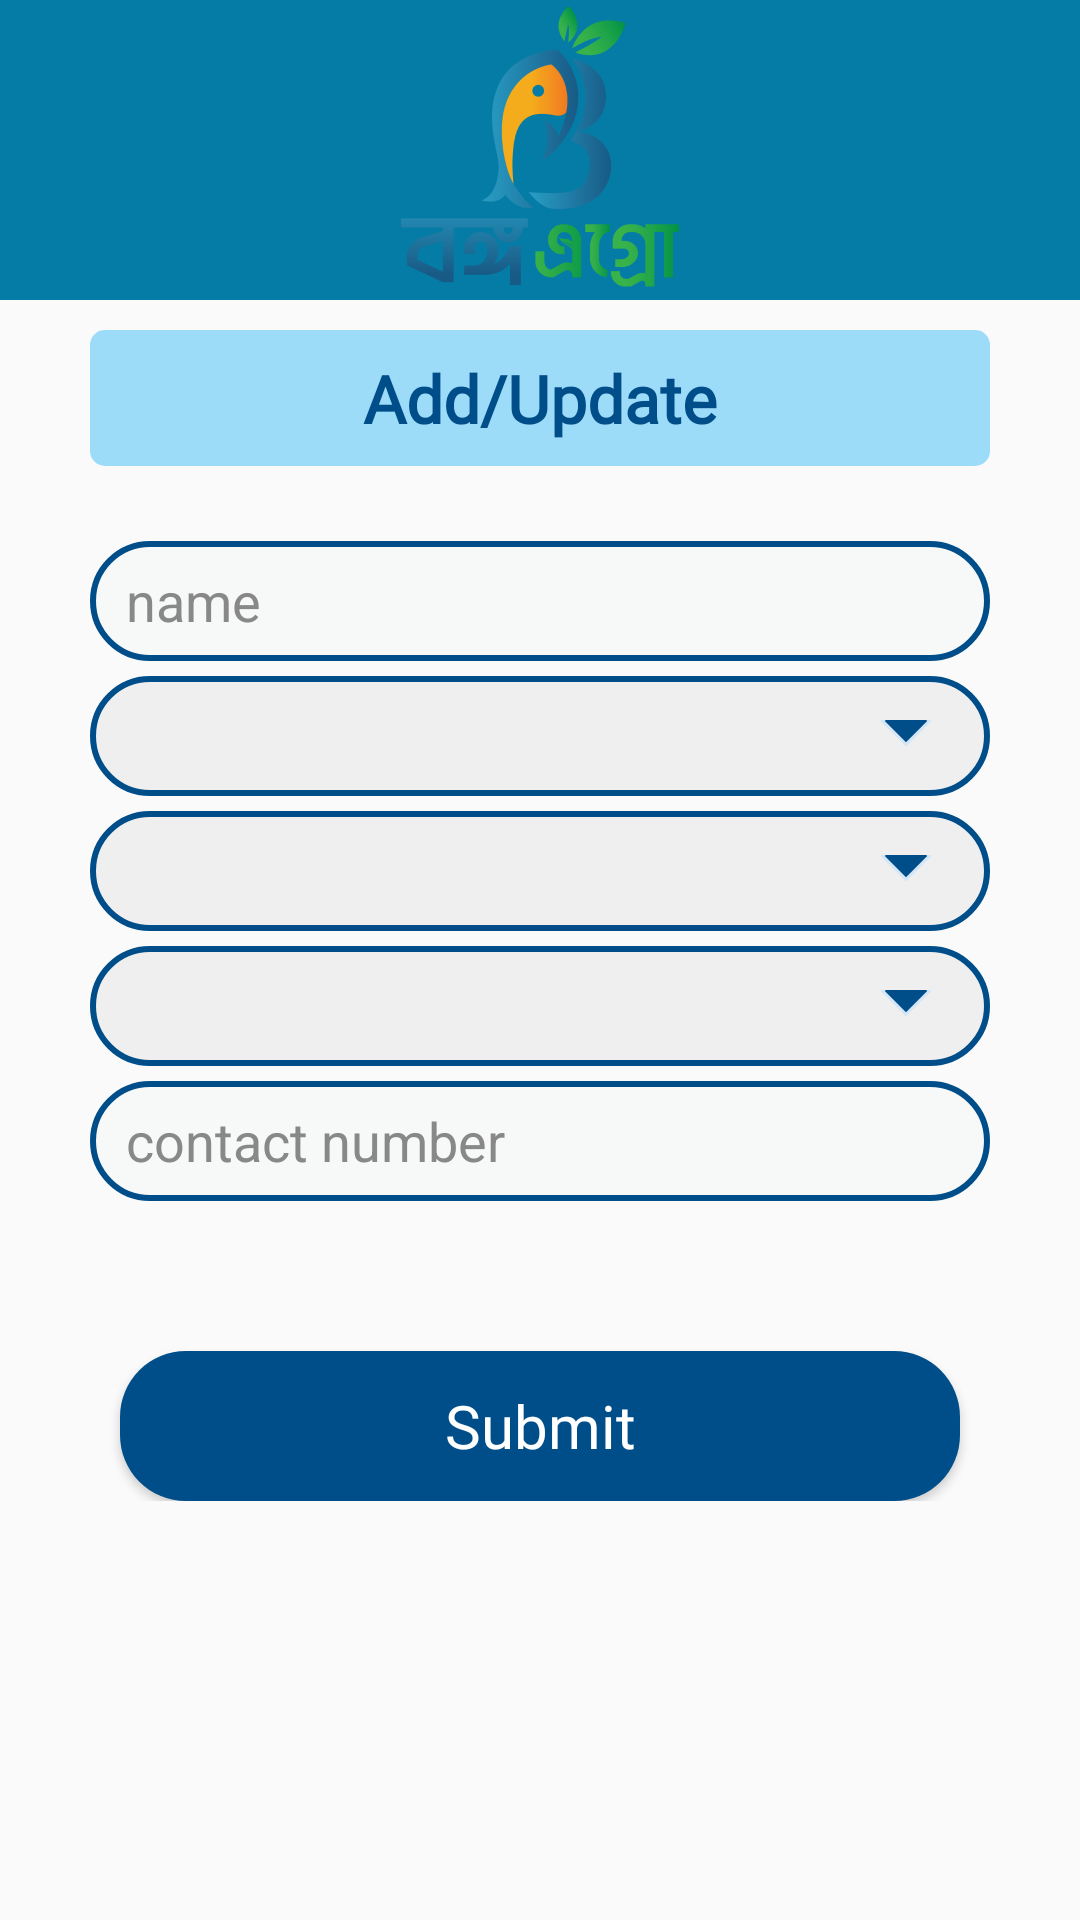

Android layout source for this screen:
<!-- AndroidManifest.xml: activity theme AppTheme -->
<!-- res/layout/activity_seller.xml -->
<?xml version="1.0" encoding="utf-8"?>
<androidx.constraintlayout.widget.ConstraintLayout xmlns:android="http://schemas.android.com/apk/res/android"
    xmlns:app="http://schemas.android.com/apk/res-auto"
    xmlns:tools="http://schemas.android.com/tools"
    android:layout_width="match_parent"
    android:layout_height="match_parent"
    tools:context=".Activity.SellerActivity">

    <androidx.appcompat.widget.Toolbar
        android:id="@+id/custom_toolbar"
        android:layout_width="match_parent"
        android:layout_height="100dp"
        android:background="#057CA5"
        android:theme="@style/ThemeOverlay.AppCompat.Dark.ActionBar"
        app:elevation="4dp"
        app:layout_constraintEnd_toEndOf="parent"
        app:layout_constraintStart_toStartOf="parent"
        app:layout_constraintTop_toTopOf="parent"
        app:popupTheme="@style/ThemeOverlay.AppCompat.Light"
        app:title="">

        <ImageView
            android:id="@+id/toolbar_logo"
            android:layout_width="wrap_content"
            android:layout_height="match_parent"
            android:layout_gravity="center"
            android:scaleType="fitCenter"
            android:src="@drawable/logo" />
    </androidx.appcompat.widget.Toolbar>

    <LinearLayout
        android:layout_width="match_parent"
        android:layout_height="wrap_content"
        android:orientation="vertical"
        app:layout_constraintEnd_toEndOf="parent"
        app:layout_constraintStart_toStartOf="parent"
        app:layout_constraintTop_toBottomOf="@+id/custom_toolbar">
        <TextView
            android:layout_width="match_parent"
            android:layout_height="wrap_content"
            android:text="Add/Update"
            android:layout_marginLeft="30dp"
            android:layout_marginRight="30dp"
            android:layout_marginTop="10dp"
            android:textSize="22sp"
            android:textStyle="bold"
            android:fontFamily="@font/kohinoor_bangla_bold"
            android:textColor="#004E89"
            android:padding="8dp"
            android:background="@drawable/cold_text_background"
            android:gravity="center_horizontal" />
        <EditText
            android:layout_width="match_parent"
            android:layout_height="40dp"
            android:id="@+id/name"
            android:layout_marginTop="25dp"
            android:layout_marginLeft="30dp"
            android:layout_marginRight="30dp"
            android:background="@drawable/rounded_edittext"
            android:hint="name"
            android:textColorHint="#888888"
            android:textColor="#004E89"
            android:drawablePadding="8dp"
            android:paddingStart="12dp"
            android:paddingEnd="12dp"/>

        <Spinner
            android:id="@+id/area"
            style="@android:style/Widget.Holo.DropDownItem.Spinner"
            android:layout_width="match_parent"
            android:layout_height="40dp"
            android:layout_marginTop="5dp"
            android:layout_marginLeft="30dp"
            android:layout_marginRight="30dp"
            android:background="@drawable/bg_spinner"
            android:gravity="center"/>

        <Spinner
            android:id="@+id/sellerType"
            style="@android:style/Widget.Holo.DropDownItem.Spinner"
            android:layout_width="match_parent"
            android:layout_height="40dp"
            android:layout_marginTop="5dp"
            android:layout_marginLeft="30dp"
            android:layout_marginRight="30dp"
            android:background="@drawable/bg_spinner"
            android:gravity="center"/>
        <Spinner
            android:id="@+id/productType"
            style="@android:style/Widget.Holo.DropDownItem.Spinner"
            android:layout_width="match_parent"
            android:layout_height="40dp"
            android:layout_marginTop="5dp"
            android:layout_marginLeft="30dp"
            android:layout_marginRight="30dp"
            android:background="@drawable/bg_spinner"
            android:gravity="center"/>

        <EditText
            android:layout_width="match_parent"
            android:layout_height="40dp"
            android:id="@+id/contact"
            android:layout_marginTop="5dp"
            android:layout_marginLeft="30dp"
            android:layout_marginRight="30dp"
            android:background="@drawable/rounded_edittext"
            android:hint="contact number"
            android:textColorHint="#888888"
            android:textColor="#004E89"
            android:drawablePadding="8dp"
            android:paddingStart="12dp"
            android:paddingEnd="12dp"/>

        <androidx.appcompat.widget.AppCompatButton
            android:layout_width="match_parent"
            android:layout_height="50dp"
            android:layout_marginTop="50dp"
            android:layout_marginRight="40dp"
            android:layout_marginLeft="40dp"
            android:id="@+id/submit_btn"
            android:text="Submit"
            android:textAllCaps="false"
            android:fontFamily="@font/kohinoor_bangla_bold"
            android:textSize="20dp"
            android:textColor="#fff"
            android:background="@drawable/button_registration"/>

    </LinearLayout>
</androidx.constraintlayout.widget.ConstraintLayout>
<!-- resources referenced by this layout -->
<resources>
  <!-- drawable bg_spinner (drawable) -->
  <?xml version="1.0" encoding="utf-8"?>
  <layer-list xmlns:android="http://schemas.android.com/apk/res/android">
      <item>
          <shape android:shape="rectangle">
              <solid android:color="#EFEFEF"/>
  
              <corners
                  android:bottomRightRadius="22dp"
                  android:bottomLeftRadius="22dp"
                  android:topLeftRadius="22dp"
                  android:topRightRadius="22dp"  />
              <padding
                  android:bottom="10dp"
                  android:left="10dp"
                  android:right="10dp"
                  android:top="10dp" />
              <stroke
                  android:width="2dp"
                  android:color="#004E89"/>
          </shape>
      </item>
      <item android:gravity="center_vertical|right" android:right="8dp">
          <layer-list>
              <item android:width="12dp" android:height="12dp"  android:gravity="center" android:bottom="10dp">
                  <rotate
                      android:fromDegrees="45"
                      android:toDegrees="45">
                      <shape android:shape="rectangle">
                          <solid android:color="#004E89" />
                          <stroke android:color="#D3E6F7" android:width="1dp"/>
                      </shape>
                  </rotate>
              </item>
              <item android:width="20dp" android:height="10dp" android:bottom="21dp" android:gravity="center">
                  <shape android:shape="rectangle">
                      <solid android:color="#EFEFEF"/>
                  </shape>
              </item>
          </layer-list>
      </item>
  </layer-list>
  <!-- drawable button_registration (drawable) -->
  <?xml version="1.0" encoding="utf-8"?>
  <shape xmlns:android="http://schemas.android.com/apk/res/android">
      android:shape="rectangle"
      android:padding="10dp">
  
      
      <gradient
          android:startColor="#004E89"
          android:endColor="#004E89"
          android:angle="270"/>
  
      <corners
          android:bottomRightRadius="22dp"
          android:bottomLeftRadius="22dp"
          android:topLeftRadius="22dp"
          android:topRightRadius="22dp"  />
  
  </shape>
  <!-- drawable cold_text_background (drawable) -->
  <?xml version="1.0" encoding="utf-8"?>
  <shape xmlns:android="http://schemas.android.com/apk/res/android">
      android:shape="rectangle"
      android:padding="10dp">
  
      
      <gradient
          android:startColor="#9DDCF9"
          android:endColor="#9DDCF9"
          android:angle="270"/>
  
      <corners
          android:bottomRightRadius="5dp"
          android:bottomLeftRadius="5dp"
          android:topLeftRadius="5dp"
          android:topRightRadius="5dp"  />
  
  </shape>
  <!-- drawable logo: png bitmap (drawable-hdpi, 25386 bytes) -->
  <!-- drawable rounded_edittext (drawable) -->
  <?xml version="1.0" encoding="utf-8"?>
  <shape xmlns:android="http://schemas.android.com/apk/res/android">
      android:shape="rectangle"
      android:padding="10dp">
  
      <solid android:color="#F7F8F8" />
      <stroke android:width="2dp" android:color="#004E89" />
      <corners
          android:bottomRightRadius="22dp"
          android:bottomLeftRadius="22dp"
          android:topLeftRadius="22dp"
          android:topRightRadius="22dp"  />
  </shape>
  <style name="AppTheme" parent="Theme.AppCompat.Light.NoActionBar">
          
          <item name="colorPrimary">#057CA5</item>
          <item name="colorPrimaryDark">#057CA5</item>
          <item name="colorAccent">#057CA5</item>
      </style>
</resources>
